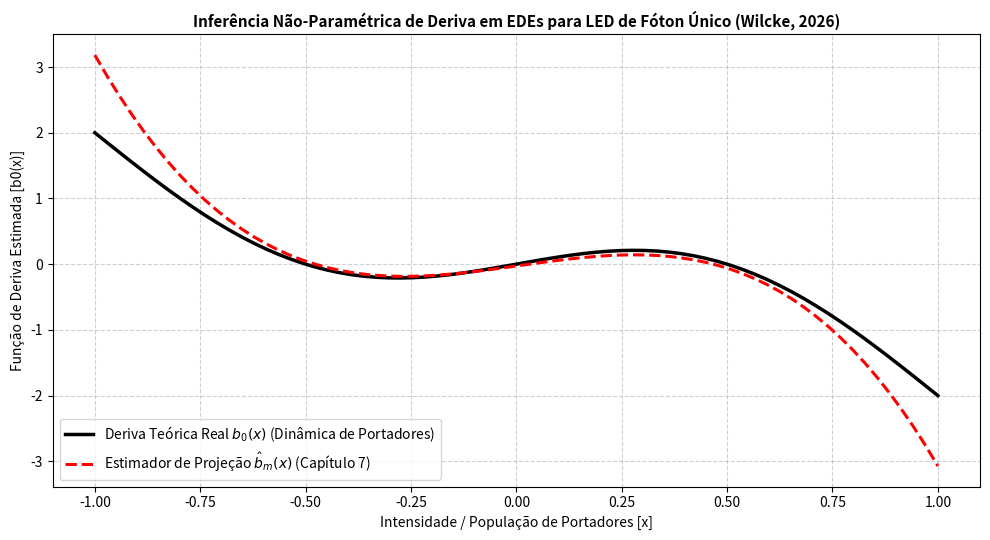

Reproduce this figure in Python.
import numpy as np
import matplotlib.pyplot as plt

# ==============================================================================
# MODELAGEM ESTATÍSTICA NÃO-PARAMÉTRICA DE UM LED DE FÓTON ÚNICO (SPS)
# As equações e estimadores estatísticos aplicados foram extraídos do livro:
# Wilcke, Luiz Tiago (2026). "Métodos Avançados em Inferência Estatística Não-Paramétrica".
# ==============================================================================


class SimuladorLEDPhotonUnico:
    def __init__(self, numero_trajetorias=70, tempo_final=1.0, n_passos=1000):
        self.N = numero_trajetorias
        self.T = tempo_final
        self.n = n_passos
        self.dt = self.T / self.n
        self.tempo = np.linspace(0, self.T, self.n + 1)

    def funcao_deriva_b0(self, x):
        """
        Função de deriva b_0(x) (dinâmica de injeção e recombinação de portadores).
        Referência teórica: Capítulo 6, Seção 6.2.
        """
        return -2.0 * x + np.sin(np.pi * x)

    def funcao_volatilidade_sigma(self, x):
        """
        Coeficiente de difusão/volatilidade local sigma(x).
        """
        return 0.4 * (1.0 + 0.2 * x**2)

    def simular_trajetorias_euler_maruyama(self):
        """
        Simula N cópias de trajetórias estocásticas via o Esquema de Euler-Maruyama.
        Referência teórica: Capítulo 6, Seção 6.3, Equação 6.9.
        """
        matriz_trajetorias = np.zeros((self.N, self.n + 1))
        x_inicial = 0.2
        matriz_trajetorias[:, 0] = x_inicial

        for i in range(self.N):
            for k in range(self.n):
                incremento_wiener = np.random.normal(0.0, np.sqrt(self.dt))
                x_atual = matriz_trajetorias[i, k]

                b_val = self.funcao_deriva_b0(x_atual)
                s_val = self.funcao_volatilidade_sigma(x_atual)

                matriz_trajetorias[i, k + 1] = (
                    x_atual + b_val * self.dt + s_val * incremento_wiener
                )

        return matriz_trajetorias


class EstimadorProjecaoDerivaLED:
    def __init__(self, grau_base_m=4):
        self.m = grau_base_m

    def base_ortogonal_legendre(self, x, j):
        """
        Sistemas ortonormais de Legendre para projeção.
        Referência teórica: Capítulo 3, Seção 3.5 e Capítulo 5, Seção 5.5.
        """
        xp = np.clip(x / 1.5, -1.0, 1.0)
        if j == 0:
            return np.sqrt(0.5)
        elif j == 1:
            return np.sqrt(1.5) * xp
        elif j == 2:
            return np.sqrt(2.5) * 0.5 * (3.0 * xp**2 - 1.0)
        elif j == 3:
            return np.sqrt(3.5) * 0.5 * (5.0 * xp**3 - 3.0 * xp)
        else:
            return np.sqrt(j + 0.5) * (xp**j)

    def ajustar_estimador_deriva(self, trajetorias, T):
        """
        Calcula o estimador de projeção de mínimos quadrados para a deriva de EDEs.
        Referência teórica: Capítulo 7, Seção 7.3 (Equações 7.5, 7.6 e 7.7).
        """
        N, n_mais_um = trajetorias.shape
        n_passos = n_mais_um - 1
        dt = T / n_passos

        matriz_psi = np.zeros((self.m, self.m))
        vetor_z = np.zeros(self.m)

        for i in range(N):
            for k in range(n_passos):
                x_s = trajetorias[i, k]
                d_xi = trajetorias[i, k + 1] - trajetorias[i, k]

                phi_vals = np.array([
                    self.base_ortogonal_legendre(x_s, j) for j in range(self.m)
                ])

                matriz_psi += np.outer(phi_vals, phi_vals) * dt
                vetor_z += phi_vals * d_xi

        matriz_psi /= (N * T)
        vetor_z /= (N * T)

        theta_otimo = np.linalg.solve(matriz_psi + 1e-6 * np.eye(self.m), vetor_z)
        return theta_otimo

    def prever_deriva(self, x, theta_otimo):
        phi_vals = np.array([
            self.base_ortogonal_legendre(x, j) for j in range(self.m)
        ])
        return np.dot(theta_otimo, phi_vals)


# ==============================================================================
# EXECUÇÃO DO EXPERIMENTO COMPUTACIONAL E ANÁLISE GRÁFICA
# ==============================================================================
if __name__ == "__main__":
    print("Iniciando simulação estocástica e inferência não-paramétrica para o LED de Fóton Único...")

    # 1. Configuração e simulação das trajetórias do LED
    experimento = SimuladorLEDPhotonUnico(
        numero_trajetorias=80, tempo_final=1.0, n_passos=1000
    )
    conjunto_trajetorias = experimento.simular_trajetorias_euler_maruyama()

    # 2. Ajuste do Estimador de Projeção de Mínimos Quadrados
    estimador_projecao = EstimadorProjecaoDerivaLED(grau_base_m=4)
    vetor_coeficientes = estimador_projecao.ajustar_estimador_deriva(
        conjunto_trajetorias, experimento.T
    )

    # 3. Geração de pontos para validação e comparação gráfica
    grade_x = np.linspace(-1.0, 1.0, 70)
    deriva_teorica_real = experimento.funcao_deriva_b0(grade_x)
    deriva_estimada_proj = np.array([
        estimador_projecao.prever_deriva(x, vetor_coeficientes) for x in grade_x
    ])

    # 4. Plotagem gráfica comparativa dos resultados experimentais
    plt.figure(figsize=(10, 5.5))
    plt.plot(
        grade_x, deriva_teorica_real, "k-", linewidth=2.5,
        label="Deriva Teórica Real $b_0(x)$ (Dinâmica de Portadores)"
    )
    plt.plot(
        grade_x, deriva_estimada_proj, "r--", linewidth=2.2,
        label="Estimador de Projeção $\\hat{b}_m(x)$ (Capítulo 7)"
    )
    plt.title(
        "Inferência Não-Paramétrica de Deriva em EDEs para LED de Fóton Único (Wilcke, 2026)",
        fontsize=11, fontweight="bold"
    )
    plt.xlabel("Intensidade / População de Portadores [x]", fontsize=10)
    plt.ylabel("Função de Deriva Estimada [b0(x)]", fontsize=10)
    plt.grid(True, linestyle="--", alpha=0.6)
    plt.legend(loc="lower left")
    plt.tight_layout()
    plt.show()

    print("Simulação e análise computacional do LED de fóton único executadas com sucesso!")
